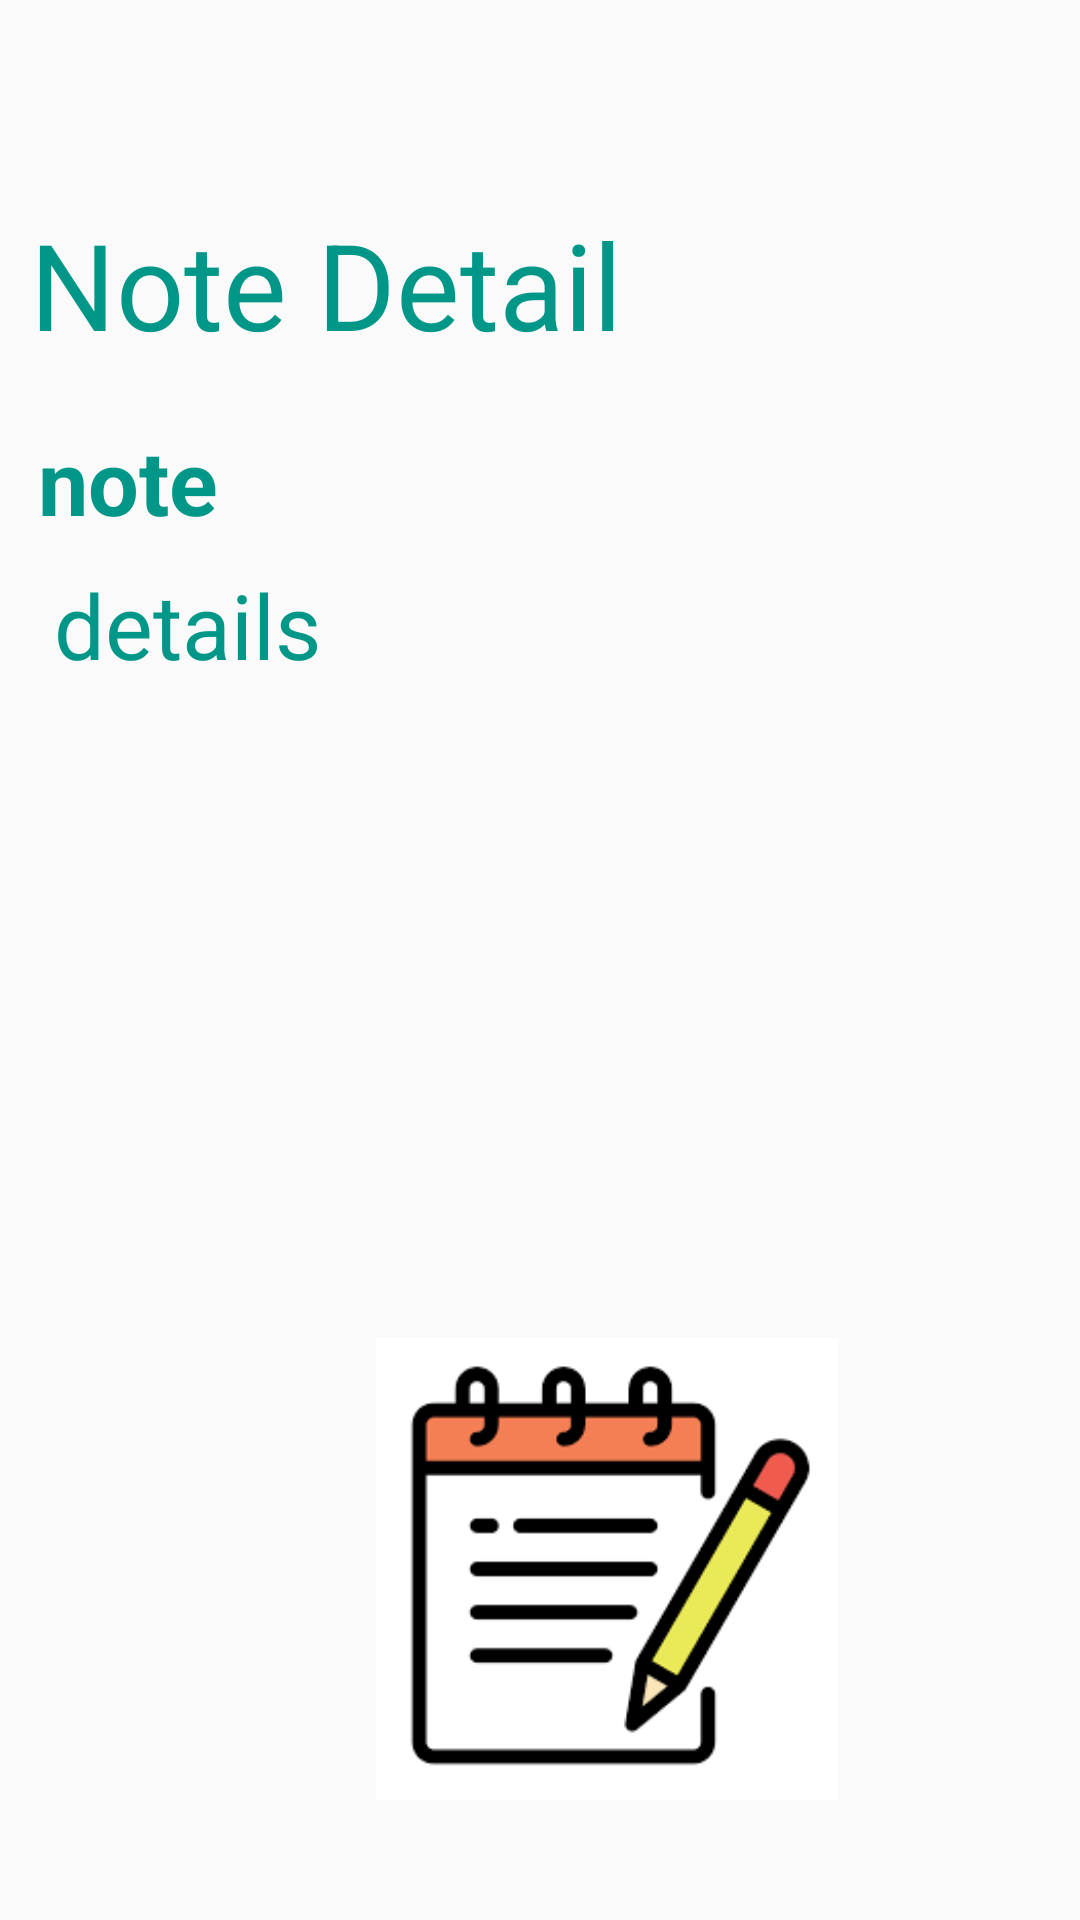

Reconstruct the res/layout file that produces this screen, plus the resources it refers to.
<!-- AndroidManifest.xml: application theme Theme.AnlayisticNotes -->
<!-- res/layout/activity_details_main.xml -->
<?xml version="1.0" encoding="utf-8"?>
<androidx.constraintlayout.widget.ConstraintLayout xmlns:android="http://schemas.android.com/apk/res/android"
    xmlns:app="http://schemas.android.com/apk/res-auto"
    xmlns:tools="http://schemas.android.com/tools"
    android:layout_width="match_parent"
    android:layout_height="match_parent"
    tools:context=".Activity.DetailsMainActivity">

    <TextView
        android:id="@+id/noteName"
        android:layout_width="173dp"
        android:layout_height="57dp"
        android:layout_marginTop="140dp"
        android:text="note"
        android:textColor="#009688"
        android:textSize="30sp"
        android:textStyle="bold"
        app:layout_constraintEnd_toEndOf="parent"
        app:layout_constraintHorizontal_bias="0.067"
        app:layout_constraintStart_toStartOf="parent"
        app:layout_constraintTop_toTopOf="parent" />

    <TextView
        android:id="@+id/noteDetails"
        android:layout_width="227dp"
        android:layout_height="78dp"
        android:layout_marginTop="188dp"
        android:text="details"
        android:textColor="#009688"
        android:textSize="30sp"
        app:layout_constraintEnd_toEndOf="parent"
        app:layout_constraintHorizontal_bias="0.135"
        app:layout_constraintStart_toStartOf="parent"
        app:layout_constraintTop_toTopOf="parent" />

    <ImageView
        android:id="@+id/noteImage"
        android:layout_width="222dp"
        android:layout_height="154dp"
        android:layout_marginBottom="40dp"
        app:layout_constraintBottom_toBottomOf="parent"
        app:layout_constraintEnd_toEndOf="parent"
        app:layout_constraintHorizontal_bias="0.662"
        app:layout_constraintStart_toStartOf="parent"
        app:srcCompat="@drawable/img" />

    <TextView
        android:id="@+id/img"
        android:layout_width="276dp"
        android:layout_height="55dp"
        android:layout_marginTop="68dp"
        android:text="Note Detail"
        android:textColor="#009688"
        android:textSize="40sp"
        app:layout_constraintEnd_toEndOf="parent"
        app:layout_constraintHorizontal_bias="0.118"
        app:layout_constraintStart_toStartOf="parent"
        app:layout_constraintTop_toTopOf="parent" />


</androidx.constraintlayout.widget.ConstraintLayout>
<!-- resources referenced by this layout -->
<resources>
  <!-- drawable img: png bitmap (drawable, 5057 bytes) -->
  <style name="Theme.AnlayisticNotes" parent="Theme.AppCompat.Light.DarkActionBar">
          
          <item name="colorPrimary">@color/purple_500</item>
          <item name="colorPrimaryDark">@color/purple_700</item>
          <item name="colorAccent">@color/teal_200</item>
          
      </style>
  <!-- not gathered from this repository: default colours our renderer supplied (Android Studio template values) -->
  <color name="purple_500">#FF6200EE</color>
  <color name="purple_700">#FF3700B3</color>
  <color name="teal_200">#FF03DAC5</color>
</resources>
